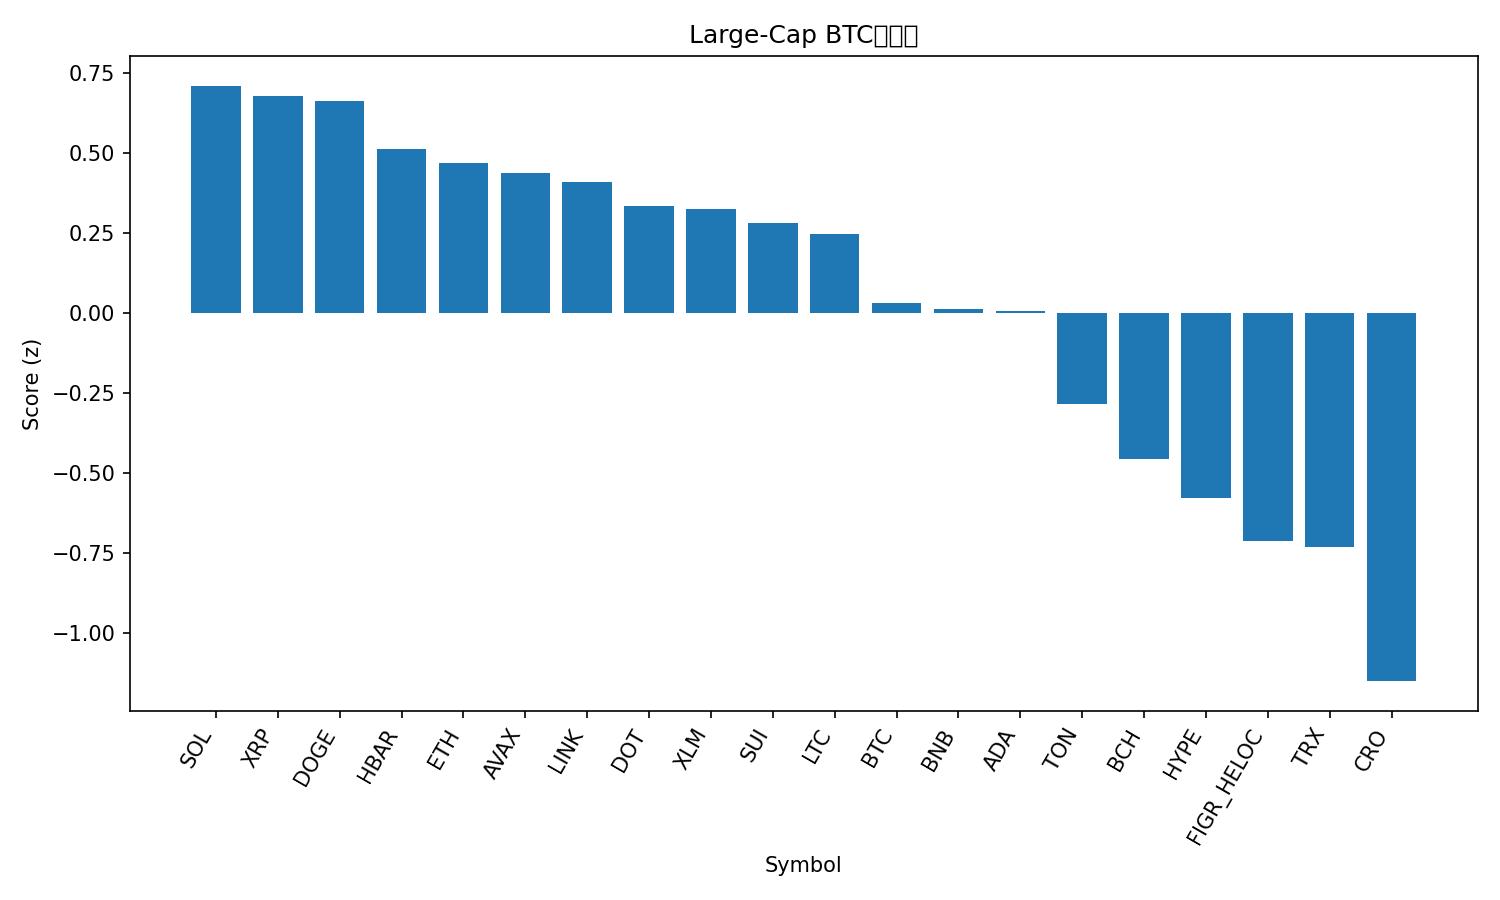

Values plotted in this chart, from the file beside it:
rank, name, symbol, price_btc, price_usd, pct_1h_btc, pct_24h_btc, pct_7d_btc, market_cap_rank, market_cap_usd, volume_usd, score
1, Solana, SOL, 0.002096, 242.9, 0.1331, 1.647, 14.69, 5, 131785287945, 10763300092, 0.7089
2, XRP, XRP, 2.691e-05, 3.12, 0.2154, 1.559, 5.844, 3, 185882706930, 5377705815, 0.6768
3, Dogecoin, DOGE, 2.44e-06, 0.2831, -0.4542, 8.181, 25.36, 8, 42674622896, 5181264913, 0.6619
4, Hedera, HBAR, 2.13e-06, 0.2471, 0.1004, 1.535, 8.997, 25, 10474339834, 244830005, 0.512
5, Ethereum, ETH, 0.04074, 4721, -0.06052, 3.605, 4.893, 2, 569812711091, 38735424342, 0.4664
6, Avalanche, AVAX, 0.0002666, 30.89, -0.4244, 6.555, 21.8, 19, 13047413134, 1351926098, 0.4361
7, Chainlink, LINK, 0.0002173, 25.19, 0.02721, 1.807, 8.538, 13, 17080933860, 1129487641, 0.4078
8, Polkadot, DOT, 3.848e-05, 4.46, -0.2232, 4.4, 11.27, 34, 6786923824, 352088796, 0.3339
9, Stellar, XLM, 3.5e-06, 0.4051, -0.0109, 1.74, 8.249, 20, 12889389827, 257117960, 0.3234
10, Sui, SUI, 3.216e-05, 3.73, 0.03696, 1.103, 5.484, 18, 13302354989, 1171323946, 0.2807
11, Litecoin, LTC, 0.001025, 118.8, 0.004132, 1.81, 1.843, 26, 9060036214, 638438902, 0.2453
12, Bitcoin, BTC, 1.0, 115884, 0.0, 0.0, 0.0, 1, 2308376506616, 45374613778, 0.02856
13, BNB, BNB, 0.007984, 925.3, -0.1041, 1.337, 3.065, 6, 128804173718, 1470305180, 0.0126
14, Cardano, ADA, 8e-06, 0.9274, -0.2382, 2.537, 7.516, 10, 33853188305, 1931997776, 0.004322
15, Toncoin, TON, 2.784e-05, 3.23, -0.1651, 0.3144, 0.08104, 30, 8283212442, 175260008, -0.2845
16, Bitcoin Cash, BCH, 0.005183, 600.8, -0.1891, 0.191, -6.193, 23, 11971920841, 363107683, -0.456
17, Hyperliquid, HYPE, 0.0004758, 55.15, -0.2143, -2.991, 12.03, 15, 14898946805, 622734970, -0.5808
18, Figure Heloc, FIGR_HELOC, 8.72e-06, 1.011, -0.1263, -3.04, -3.779, 22, 12517799289, 29392528, -0.7128
19, TRON, TRX, 3.04e-06, 0.3529, -0.4504, 0.5862, 1.891, 11, 33402495901, 672067883, -0.7326
20, Cronos, CRO, 2.18e-06, 0.2521, -0.3244, -2.573, -11.59, 28, 8476635291, 57660631, -1.152
21, Shiba Inu, SHIB, 1.21605e-10, 1.409e-05, -1.091, 4.632, 9.44, 29, 8306551200, 423316381, -1.239
